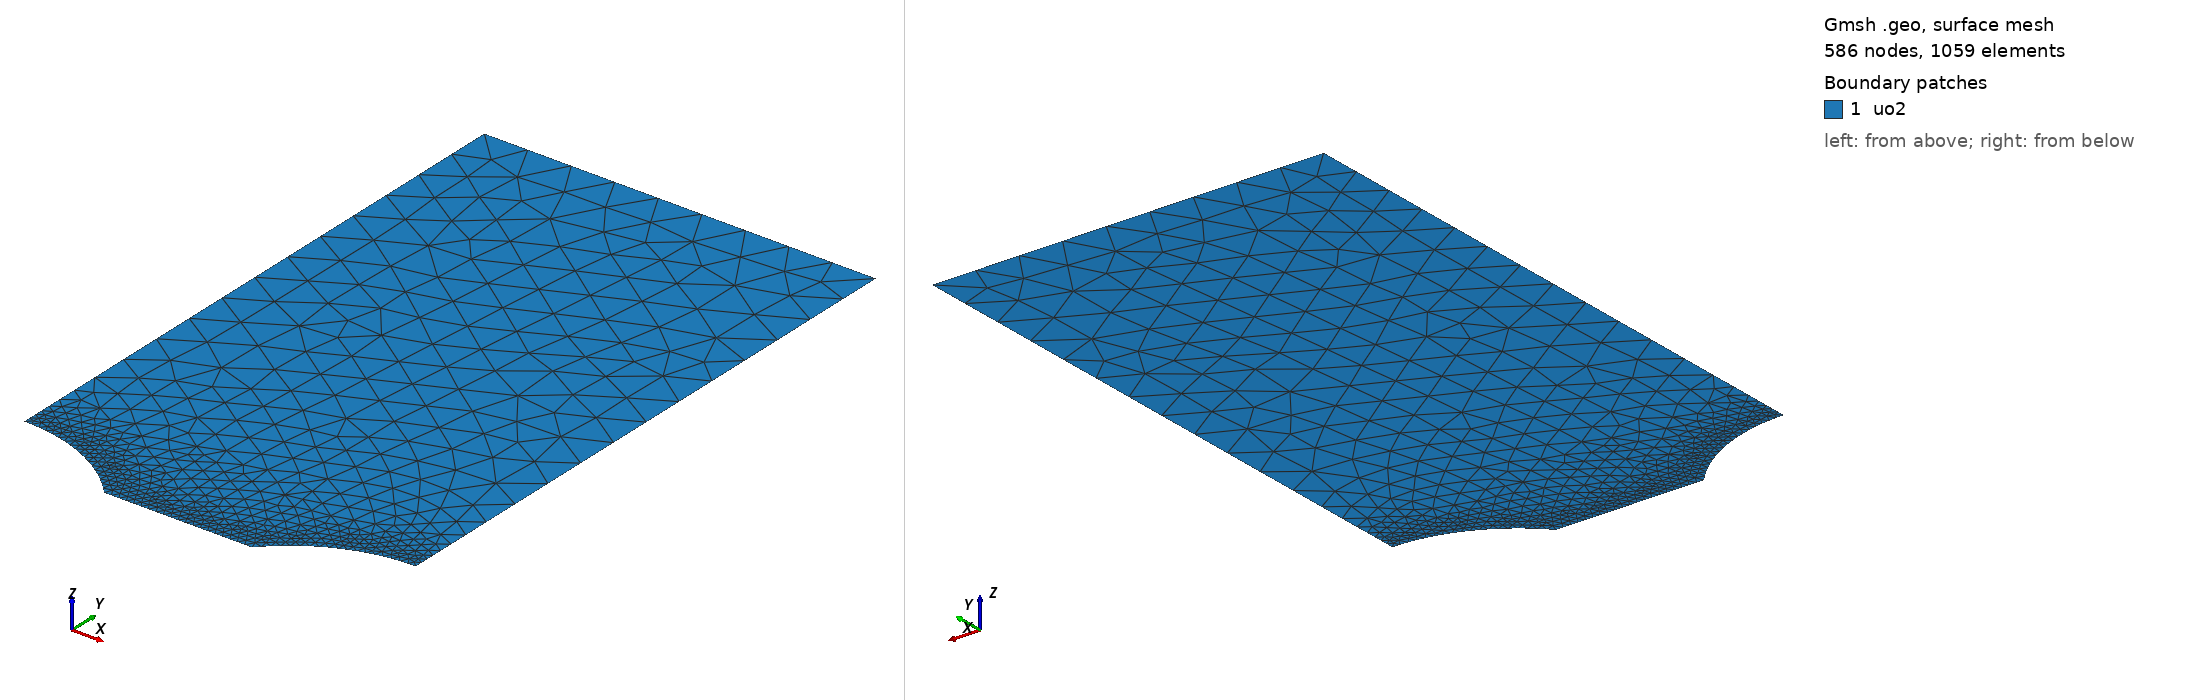

Gmsh geometry script, surface-meshed: 586 nodes, 1059 surface elements. Boundary patches (legend numbers): 1 uo2. Left view from above one corner, right view from below the opposite corner. Legend entries are the model's physical surfaces. The drawing asked Gmsh for element sizes between 1% and 20% of the model's largest extent; the script's own settings can give other sizes.

=== mesh.geo (drawn) ===
// --.. ..- .-.. .-.. --- --.. ..- .-.. .-.. --- --.. ..- .-.. .-.. ---
//
//  2D periodic row of lenticular cavities along a grain boundary (y=0)
//  Unit cell = quarter-model: one half-lentille centered at x=0 (cut
//  by the xmin symmetry plane) and one half-lentille centered at
//  x=Lx (cut by the xmax symmetry plane). Lx IS the center-to-center
//  directory: this is NOT two isolated bubbles -- xmax is a mirror
//  plane, not a free surface.
//
// --.. ..- .-.. .-.. --- --.. ..- .-.. .-.. --- --.. ..- .-.. .-.. ---

SetFactory("OpenCASCADE");

// --- Parameters (overridable via -setnumber) ---
If(!Exists(Rp))
  Rp = 11.2e-6;        // Projected radius of the cavity (m)
EndIf
If(!Exists(theta_deg))
  theta_deg = 48.1;    // Semi-dihedral angle (deg)
EndIf
If(!Exists(Lx))
  Lx = 3.600000e-05;          // center-to-center bubble spacing (m) = quarter-cell width
EndIf
If(!Exists(Ly))
  Ly = 60e-6;
EndIf
If(!Exists(h_cavity))
  h_cavity = 0.15e-6;  // retained from the angle sweep; refinement proportional to defect size, h <= lc/4 = 0.5e-6 (see README correction note)
EndIf
If(!Exists(h_plate))
  h_plate = 4.0e-6;    // coarse mesh size
EndIf

// Rectangular plate (Quart de symetrie : coin inferieur gauche en 0,0)
Rectangle(1) = {0, 0, 0, Lx, Ly};

//----------Lenticular shape (same macro as the single-bubble case)------------------
Macro MakeLenticularbubble
  p1 = newp; Point(p1) = {xc - Rp, 0, 0};
  p2 = newp; Point(p2) = {xc + Rp, 0, 0};
  p5 = newp; Point(p5) = {xc, yc, 0};
  p6 = newp; Point(p6) = {xc, -yc, 0};

  c1 = newc; Circle(c1) = {p1, p5, p2};
  c2 = newc; Circle(c2) = {p2, p6, p1};

  ll = newll; Curve Loop(ll) = {c1, c2};
  s_ = news;  Plane Surface(s_) = {ll};

  lens_surface = s_;
Return

ay = Rp * Tan(theta_deg * Pi / 360.0);
yc = (ay*ay - Rp*Rp) / (2*ay);

// Left half-bubble, centered at x=0 (cut by xmin)
xc = 0;
Call MakeLenticularbubble;
lens_left = lens_surface;

// Right half-bubble, centered at x=Lx (cut by xmax)
xc = Lx;
Call MakeLenticularbubble;
lens_right = lens_surface;

// Subtract both half-lentilles from the rectangle in one boolean call
BooleanDifference{ Surface{1}; Delete; }{ Surface{lens_left}; Surface{lens_right}; Delete; }

//---------------------------------------------------------
// --- Groupes Physiques ---
Physical Surface("uo2") = {1};

// Sélection dynamique des frontières par boîte englobante pour éviter les erreurs d'IDs post-opération booléenne
// eps must stay well above OpenCASCADE's built-in confusion tolerance
// (Precision::Confusion() = 1e-7); it also sets the minimum viable
// ligament: the ligament (Lx - 2*Rp) must exceed ~2*eps = 1e-6 m for
// the cavity/ligament bounding boxes below to stay cleanly separated.
eps = 0.5e-6;

// Ligament: from the left bubble's tip (x=Rp) to the right bubble's
// tip (x=Lx-Rp) -- NOT to the domain edge anymore.
c_ymin() = Curve In BoundingBox{Rp-eps, -eps, -eps, Lx-Rp+eps, eps, eps};

// xmin and xmax are now BOTH symmetry planes cut by a half-bubble:
// each spans from the local tip height y=ay up to the top y=Ly.
c_xmin() = Curve In BoundingBox{-eps, ay-eps, -eps, eps, Ly+eps, eps};
c_xmax() = Curve In BoundingBox{Lx-eps, ay-eps, -eps, Lx+eps, Ly+eps, eps};

c_ymax() = Curve In BoundingBox{-eps, Ly-eps, -eps, Lx+eps, Ly+eps, eps};

// Cavity = union of BOTH half-lentille arcs (kept as a single physical
// group so a uniform pressure BC applies to both at once).
c_cavity_left()  = Curve In BoundingBox{-eps, -eps, -eps, Rp+eps, ay+eps, eps};
c_cavity_right() = Curve In BoundingBox{Lx-Rp-eps, -eps, -eps, Lx+eps, ay+eps, eps};
c_cavity() = {c_cavity_left(), c_cavity_right()};

Printf("Boundary group ymin: %g curve(s) found", #c_ymin());
Printf("Boundary group xmin: %g curve(s) found", #c_xmin());
Printf("Boundary group xmax: %g curve(s) found", #c_xmax());
Printf("Boundary group ymax: %g curve(s) found", #c_ymax());
Printf("Boundary group cavity_left: %g curve(s) found", #c_cavity_left());
Printf("Boundary group cavity_right: %g curve(s) found", #c_cavity_right());
Printf("Boundary group cavity (total): %g curve(s) found", #c_cavity());
Printf("Ligament length (Lx - 2*Rp) = %g m", Lx - 2*Rp);

Physical Curve("ymin") = {c_ymin()};
Physical Curve("xmin") = {c_xmin()};
Physical Curve("xmax") = {c_xmax()};
Physical Curve("ymax") = {c_ymax()};
Physical Curve("cavity") = {c_cavity()};

// Mesh Refinement -- the Distance field now covers the cavity arcs AND
// the full ligament segment between the two tips (x=Rp to x=Lx-Rp),
// not the old single-bubble "tip to far domain edge" span.
Field[1] = Distance;
Field[1].CurvesList = {c_cavity(), c_ymin()};
Field[1].NumPointsPerCurve = 400;

Field[2] = Threshold;
Field[2].InField = 1;
Field[2].SizeMin = h_cavity;
Field[2].SizeMax = h_plate;
Field[2].DistMin = 0.5e-6;   // Taille minimale jusqu'à 0.5 µm des courbes
Field[2].DistMax = 10.0e-6;  // Transition progressive vers la taille grossière sur 10 µm

Background Field = 2;

// Mesh generation options
Mesh.MeshSizeExtendFromBoundary = 0;
Mesh.MeshSizeFromPoints = 0;
Mesh.MeshSizeFromCurvature = 0;
Mesh.Algorithm = 6; // Frontal-Delaunay for better quality in 2D
